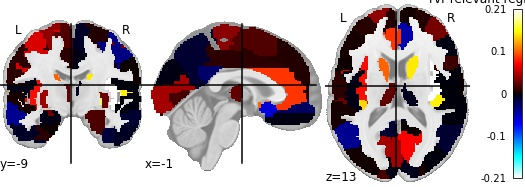

The table this chart was drawn from, first rows:
, region, feat_importance
0, Precentral_L, 0.06456
1, Precentral_R, -0.03887
2, Frontal_Sup_L, 0.04171
3, Frontal_Sup_R, 0.007961
4, Frontal_Sup_Orb_L, 0.00994
5, Frontal_Sup_Orb_R, 0.03719
6, Frontal_Mid_L, 0.008933
7, Frontal_Mid_R, 0.0331
8, Frontal_Mid_Orb_L, -0.007093
9, Frontal_Mid_Orb_R, -0.007514
10, Frontal_Inf_Oper_L, 0.0006487
11, Frontal_Inf_Oper_R, 0.01541
12, Frontal_Inf_Tri_L, 0.004258
13, Frontal_Inf_Tri_R, -0.00196
14, Frontal_Inf_Orb_L, 8.849264498382858e-06
15, Frontal_Inf_Orb_R, -0.006214
16, Rolandic_Oper_L, -0.003583
17, Rolandic_Oper_R, -0.001459
18, Supp_Motor_Area_L, 0.02223
19, Supp_Motor_Area_R, -0.008391
20, Olfactory_L, -0.06415
21, Olfactory_R, -0.06837
22, Frontal_Sup_Medial_L, 0.007437
23, Frontal_Sup_Medial_R, 0.002873
24, Frontal_Med_Orb_L, -0.02629
25, Frontal_Med_Orb_R, -0.02216
26, Rectus_L, -0.002034
27, Rectus_R, 0.07534
28, Insula_L, 0.07919
29, Insula_R, 0.2078
30, Cingulum_Ant_L, 0.0917
31, Cingulum_Ant_R, -0.04954
32, Cingulum_Mid_L, 0.01
33, Cingulum_Mid_R, -0.002581
34, Cingulum_Post_L, -0.02954
35, Cingulum_Post_R, -0.009141
36, Hippocampus_L, -0.003786
37, Hippocampus_R, 0.01977
38, ParaHippocampal_L, 0.0004864
39, ParaHippocampal_R, 0.01951
40, Amygdala_L, 0.03157
41, Amygdala_R, 0.01966
42, Calcarine_L, 0.04798
43, Calcarine_R, 0.07573
44, Cuneus_L, -0.002521
45, Cuneus_R, -0.005722
46, Lingual_L, 0.01886
47, Lingual_R, 0.02552
48, Occipital_Sup_L, 0.01875
49, Occipital_Sup_R, 0.004993
50, Occipital_Mid_L, 0.00283
51, Occipital_Mid_R, -0.001489
52, Occipital_Inf_L, 0.00943
53, Occipital_Inf_R, 0.004165
54, Fusiform_L, 0.009805
55, Fusiform_R, -0.01576
56, Postcentral_L, 0.01016
57, Postcentral_R, 0.0001421
58, Parietal_Sup_L, 0.1417
59, Parietal_Sup_R, 0.06203
... 30 more rows
